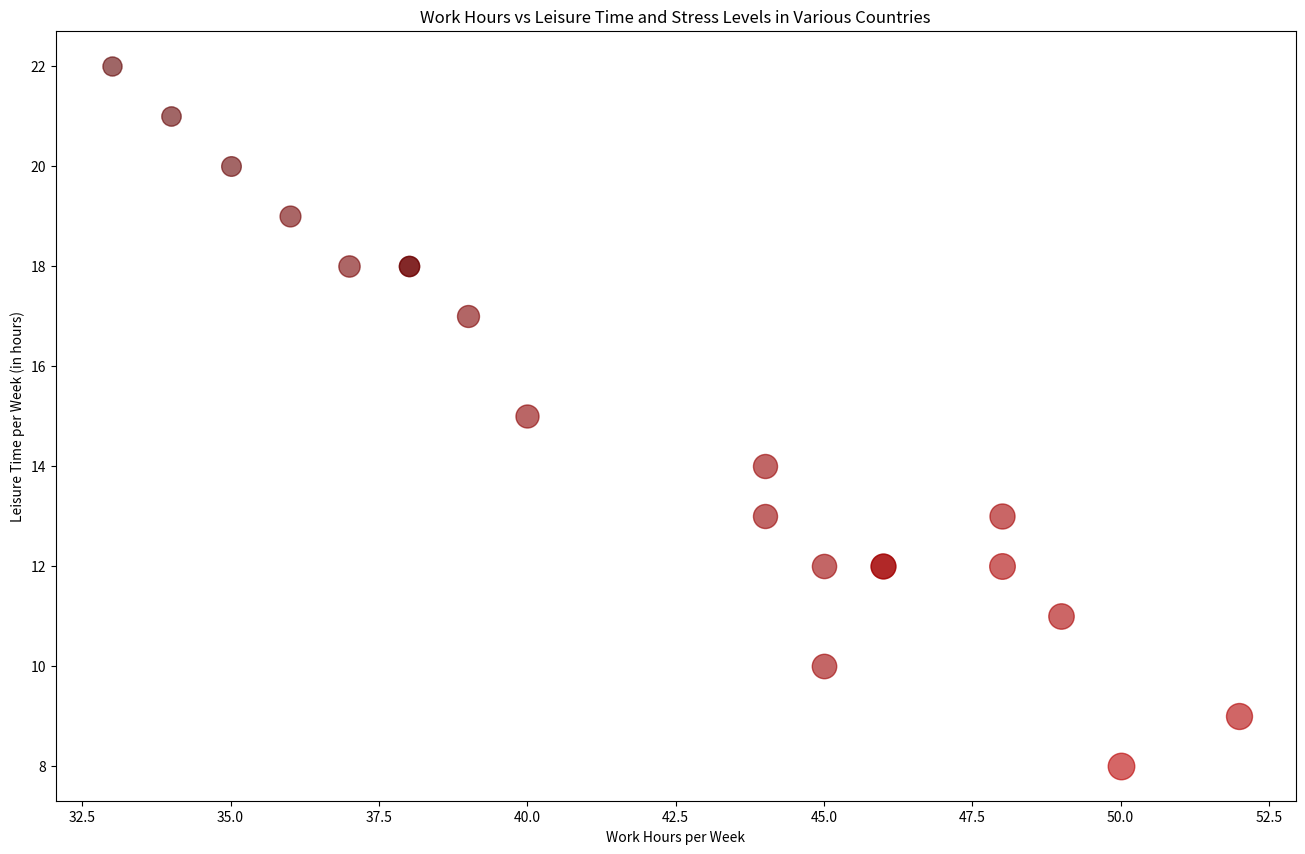

This chart was generated by the following Python code:

import matplotlib.pyplot as plt
import pandas as pd

data = pd.DataFrame({
    'Country': ['United States', 'China', 'Japan', 'Germany', 'India', 'United Kingdom',
                'France', 'Brazil', 'Italy', 'Canada', 'South Korea', 'Russia',
                'Australia', 'Mexico', 'Indonesia', 'Netherlands', 'Saudi Arabia',
                'Turkey', 'Switzerland', 'Taiwan'],
    'Stress Level': [5.5, 6.2, 7.3, 4.2, 6.8, 5.0, 4.0, 6.0, 4.5, 4.7, 7.0, 6.3, 4.3, 6.5, 6.7, 3.9, 6.0, 6.1, 3.8, 6.4],
    'Work Hours (per week)': [40, 45, 50, 38, 48, 39, 35, 44, 36, 37, 52, 46, 38, 48, 49, 34, 44, 45, 33, 46],
    'Leisure Time (per week)': [15, 10, 8, 18, 12, 17, 20, 14, 19, 18, 9, 12, 18, 13, 11, 21, 13, 12, 22, 12]
})

plt.figure(figsize=(16, 10))

for i in range(len(data)):
    plt.scatter(data['Work Hours (per week)'][i], data['Leisure Time (per week)'][i], 
                s=data['Stress Level'][i]*50, 
                alpha=0.6, 
                c=f'#{int(255*(data["Stress Level"][i]/10)):02x}0000')

plt.xlabel('Work Hours per Week')
plt.ylabel('Leisure Time per Week (in hours)')
plt.title('Work Hours vs Leisure Time and Stress Levels in Various Countries')

plt.show()